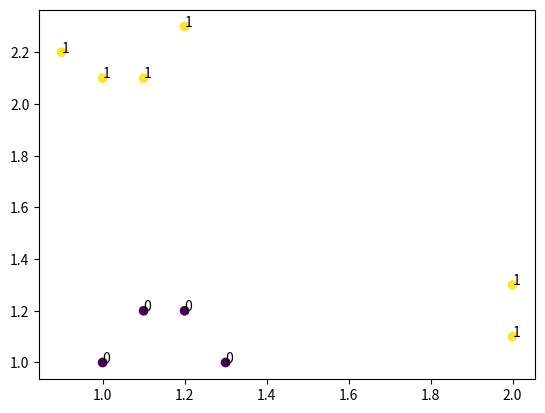

This figure's Python source: (Note: this script raises an exception after producing the figure.)
#!/usr/bin/env python
# -*- coding: utf-8 -*-
"""
__title__ = 'boosting & adboost algorithm'
[redacted]
__mtime__ = '16-4-7'
[redacted]
# code is far away from bugs with the god animal protecting
    I love animals. They taste delicious.
              ┏┓      ┏┓
            ┏┛┻━━━┛┻┓
            ┃      ☃      ┃
            ┃  ┳┛  ┗┳  ┃
            ┃      ┻      ┃
            ┗━┓      ┏━┛
                ┃      ┗━━━┓
                ┃  神兽保佑    ┣┓
                ┃　永无BUG！   ┏┛
                ┗┓┓┏━┳┓┏┛
                  ┃┫┫  ┃┫┫
                  ┗┻┛  ┗┻┛
"""
import sys
import math
import numpy as np
import matplotlib.pyplot as plt


def loadSimpData():
    data_arr = np.array(
        [[1.2, 2.3], [0.9, 2.2], [1.2, 1.2], [1.1, 1.2], [1., 2.1], [1.1, 2.1], [2., 1.1], [1.3, 1.], [1., 1.],
         [2., 1.3]])
    class_labels = np.array([1, 1, 0, 0, 1, 1, 1, 0, 0, 1])
    return data_arr, class_labels


def stump_classifier(data_arr, dim, thresh_val, thresh_ineq):
    '''
    single stump tree classify
    '''
    pred_lab_arr = np.ones(data_arr.shape[0], dtype=int)
    if thresh_ineq == 'lt':
        pred_lab_arr[data_arr[:, dim] <= thresh_val] = 0
    else:
        pred_lab_arr[data_arr[:, dim] > thresh_val] = 0
    return pred_lab_arr


def best_weak_classifier(data_arr, class_labels, w):
    '''
    train and select lowest error weak classifier
    '''
    n, feature_n = data_arr.shape  # 样本数和维度
    best_stump = {}
    min_error = sys.maxsize
    for f in range(feature_n):  # 对每个feature迭代训练一个单桩树弱分类器
        for thresh_val in np.linspace(data_arr[:, f].min(), data_arr[:, f].max(),
                                      num=10):  # loop over all range in current dimension
            for thresh_ineq in ['lt', 'gt']:  # go over less than and greater than
                pred_lab_arr = stump_classifier(data_arr, f, thresh_val, thresh_ineq)
                error = w.T.dot((class_labels - pred_lab_arr).__abs__())
                if error < min_error:
                    # print(error)
                    min_error = error
                    best_stump['feature'] = f  # 记录弱分类器相关信息
                    best_stump['thresh_val'] = thresh_val
                    best_stump['thresh_ineq'] = thresh_ineq
                    best_stump['error'] = error
                    best_stump['error_flag'] = np.array([int(i) for i in pred_lab_arr == class_labels])
    return best_stump


def adaboost_sintree(data_arr, class_labels, num_it=40):
    '''
    基于单层决策树的AdaBoost
    '''
    num_pos = len(data_arr[class_labels == 1])
    num_neg = len(data_arr[class_labels == 0])
    w = np.ones(data_arr.shape[0])
    w[class_labels == 1] /= 2 * num_pos  # 样本权重初始化
    w[class_labels == 0] /= 2 * num_neg

    best_classfiers = []
    for _ in range(num_it):
        w /= sum(w)  # weights normalized
        best_classfier = best_weak_classifier(data_arr, class_labels, w)
        beta = best_classfier['error'] / (1 - best_classfier['error'])  # 计算分类错误率
        error = best_classfier['error_flag']  # 是否分类错误
        w *= (beta ** (1 - error))  # update sample weights
        best_classfier['alpha'] = math.log(1 / (beta + 0.01))  # 计算弱分类器的权重并记录
        best_classfiers.append(best_classfier)  # 记录弱分类器

    # print(w)

    def strong_classfiers(new_data_arr):
        left = sum(
            [c['alpha'] * stump_classifier(new_data_arr, c['feature'], c['thresh_val'], c['thresh_ineq']) for c in
             best_classfiers])
        right = 1 / 2 * sum([c['alpha'] for c in best_classfiers])
        strong_predict = ((left - right) >= 0).astype(int)
        # print(strong_predict)
        return strong_predict

    return strong_classfiers


def boosting_sintree(data_arr, class_labels):
    '''
    基于单层决策树的AdaBoost
    '''
    # 随机选择n1个数据组成D1，剩下的组成D1_left
    n1 = len(data_arr) // 2
    # random_index = np.array([True if np.random.random() < n1/len(data_arr) else False for _ in range(len(data_arr))])
    D1_index = np.ones_like(class_labels, dtype=bool)  # 有放回采样，所有数据对应为True为选择
    D1_index[np.random.choice(range(len(data_arr)), n1, replace=False)] = False
    # plt.scatter(data_arr[D1_index][:, 0], data_arr[D1_index][:, 1], c=class_labels[D1_index], s=200)
    # plt.show()

    # 训练第一个弱分类器
    classfier1 = best_weak_classifier(data_arr[D1_index], class_labels[D1_index],
                                      w=np.ones_like(class_labels[D1_index]))

    # 构造D2
    D1_left_pred_arr = stump_classifier(data_arr[~D1_index], classfier1['feature'], classfier1['thresh_val'],
                                        classfier1['thresh_ineq'])
    # print("D1_left class label: \n{} \n D1_left predict label: \n{}".format(class_labels[~D1_index],
    # D1_left_pred_arr))
    D1_left = data_arr[~D1_index]
    class_labels_d1_left = class_labels[~D1_index]
    predict_flag = D1_left_pred_arr == class_labels[~D1_index]  # 是否分类正确bool数组
    correct_index = np.array(range(len(D1_left)))[predict_flag]  # D1_left中分类正确的下标
    incorrect_index = np.array(range(len(D1_left)))[~predict_flag]  # D1_left中分类不正确的下标
    n2 = n1 // 2  # ?D2数据数目
    D2_index = np.hstack([np.random.choice(correct_index, n2 / 2),
                          np.random.choice(incorrect_index, n2 / 2)])  # 从正确和错误分类中分别随机取出需要数据的一半，D2_index对应的是D1_left的下标
    # print(D2_index)

    # 训练第二个弱分类器
    classfier2 = best_weak_classifier(D1_left[D2_index], class_labels_d1_left[D2_index],
                                      w=np.ones_like(class_labels_d1_left[D2_index]))

    # 构造D3=D1_left[~D2_index]训练第三个弱分类器
    classfier3 = best_weak_classifier(D1_left[~D2_index], class_labels_d1_left[~D2_index],
                                      w=np.ones_like(class_labels_d1_left[~D2_index]))

    def strong_classfiers(new_data_arr):
        predict1 = stump_classifier(new_data_arr, classfier1['feature'], classfier1['thresh_val'],
                                    classfier1['thresh_ineq'])
        predict2 = stump_classifier(new_data_arr, classfier2['feature'], classfier2['thresh_val'],
                                    classfier2['thresh_ineq'])
        predict3 = stump_classifier(new_data_arr, classfier3['feature'], classfier3['thresh_val'],
                                    classfier3['thresh_ineq'])
        # print("p1:\n{}\np2:\n{}\np3:\n{}\n".format(predict1, predict2, predict3))
        predict1[predict1 != predict2] = predict3[predict1 != predict2]
        return predict1

    return strong_classfiers


if __name__ == '__main__':
    data_arr, class_labels = loadSimpData()
    print("origin items: \n {}\norigin items labels:\n{}".format(data_arr, class_labels))
    plt.scatter(data_arr[:, 0], data_arr[:, 1], c=class_labels)
    for i, class_label in enumerate(class_labels):
        plt.annotate(class_label, (data_arr[:, 0][i], data_arr[:, 1][i]))
    plt.show()

    strong_predict = boosting_sintree(data_arr, class_labels)(data_arr)
    print("strong_predict for boosting: \n{}".format(strong_predict))

    strong_predict = adaboost_sintree(data_arr, class_labels, num_it=9)(data_arr)
    print("strong_predict for adaboost: \n{}".format(strong_predict))
